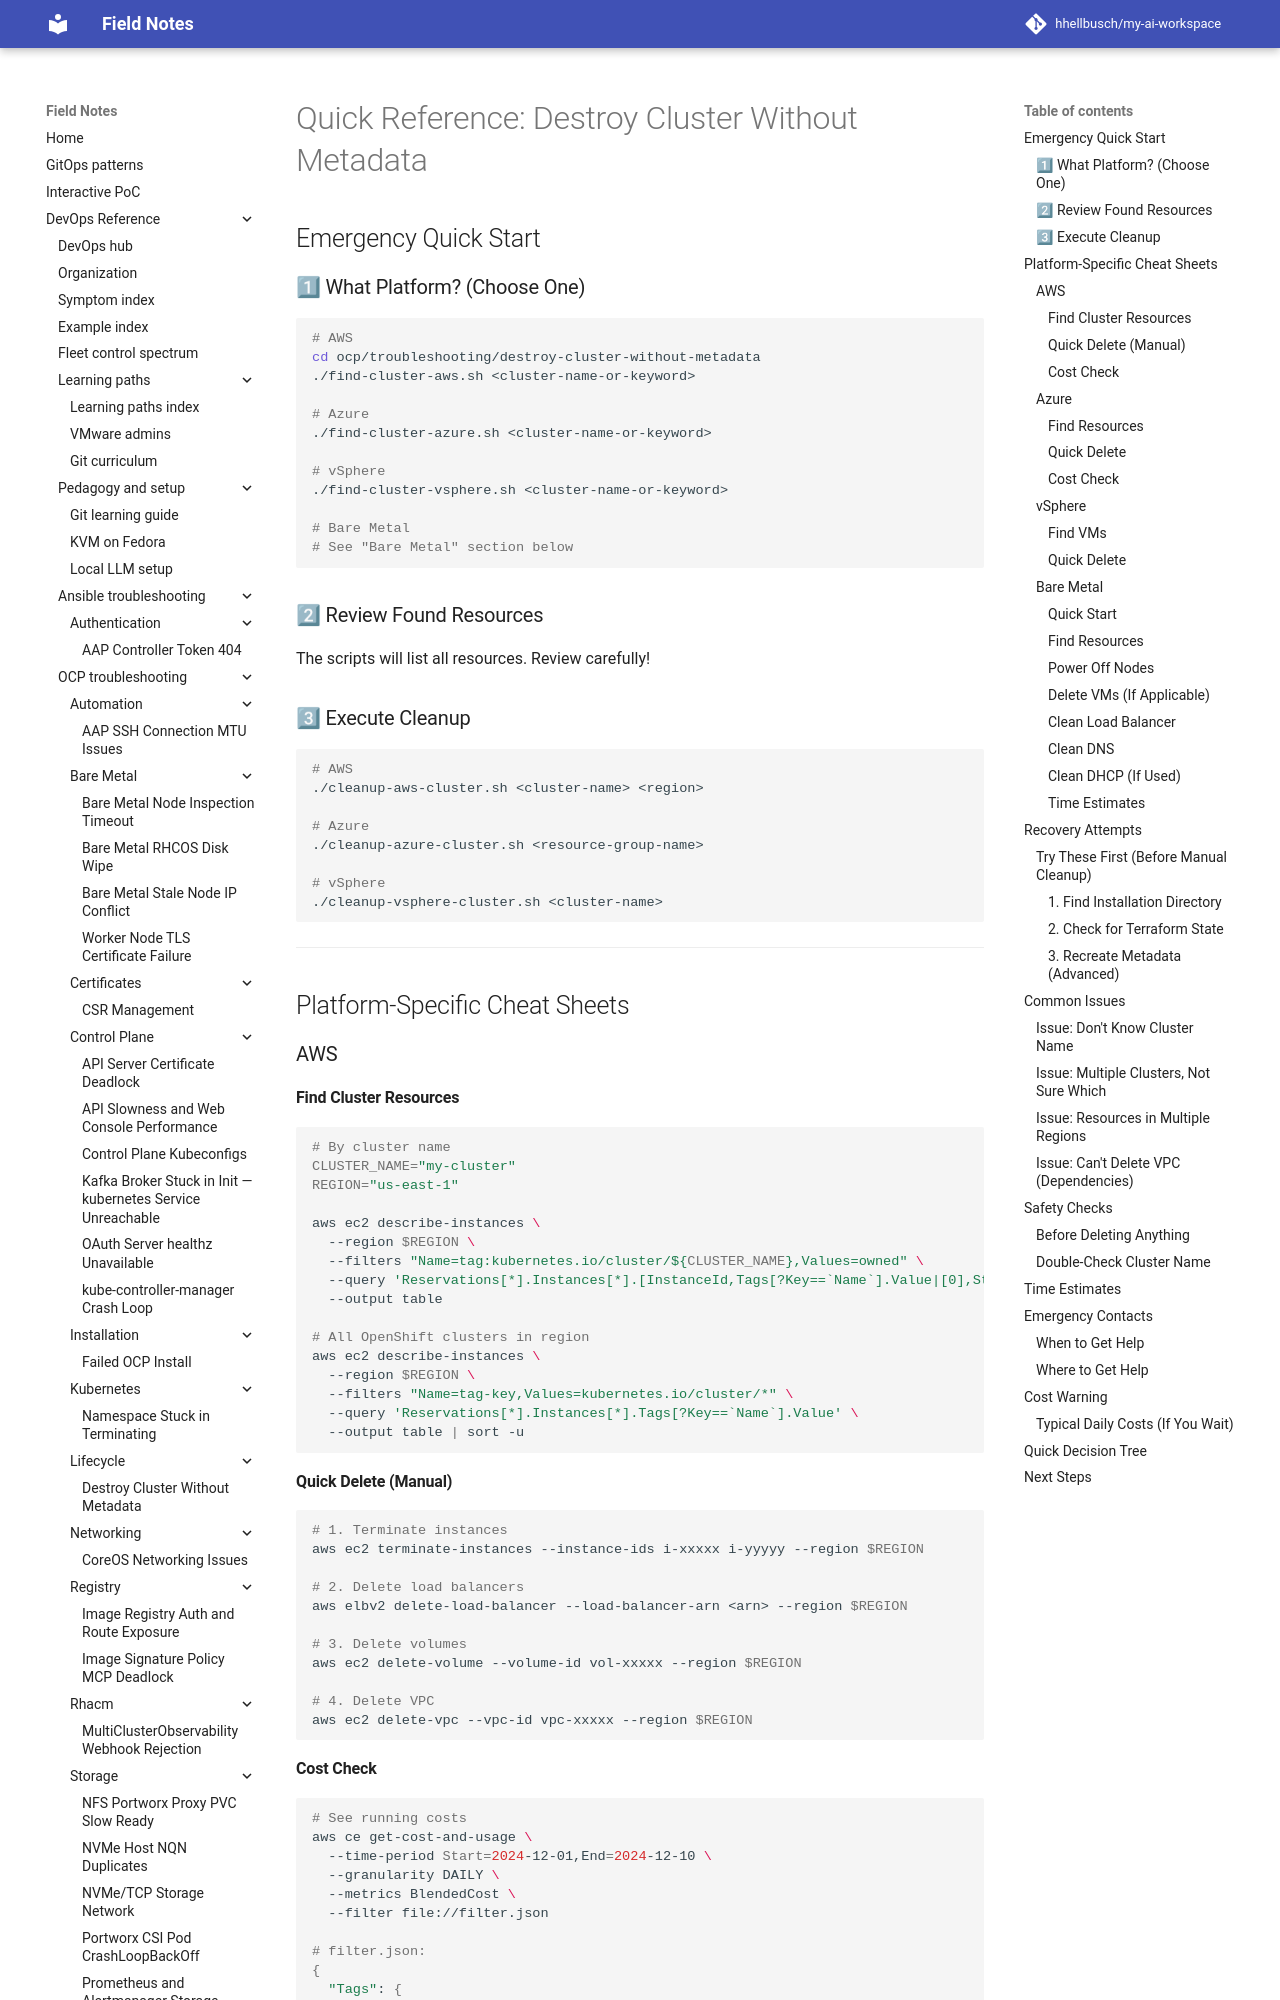

repository: hhellbusch/my-ai-workspace · page: devops/ocp/troubleshooting/destroy-cluster-without-metadata/QUICK-REFERENCE/index.html · generator: mkdocs

# Quick Reference: Destroy Cluster Without Metadata

## Emergency Quick Start

### 1⃣ What Platform? (Choose One)

```bash
# AWS
cd ocp/troubleshooting/destroy-cluster-without-metadata
./find-cluster-aws.sh <cluster-name-or-keyword>

# Azure
./find-cluster-azure.sh <cluster-name-or-keyword>

# vSphere
./find-cluster-vsphere.sh <cluster-name-or-keyword>

# Bare Metal
# See "Bare Metal" section below
```

### 2⃣ Review Found Resources

The scripts will list all resources. Review carefully!

### 3⃣ Execute Cleanup

```bash
# AWS
./cleanup-aws-cluster.sh <cluster-name> <region>

# Azure
./cleanup-azure-cluster.sh <resource-group-name>

# vSphere
./cleanup-vsphere-cluster.sh <cluster-name>
```

---

## Platform-Specific Cheat Sheets

### AWS

#### Find Cluster Resources
```bash
# By cluster name
CLUSTER_NAME="my-cluster"
REGION="us-east-1"

aws ec2 describe-instances \
  --region $REGION \
  --filters "Name=tag:kubernetes.io/cluster/${CLUSTER_NAME},Values=owned" \
  --query 'Reservations[*].Instances[*].[InstanceId,Tags[?Key==`Name`].Value|[0],State.Name]' \
  --output table

# All OpenShift clusters in region
aws ec2 describe-instances \
  --region $REGION \
  --filters "Name=tag-key,Values=kubernetes.io/cluster/*" \
  --query 'Reservations[*].Instances[*].Tags[?Key==`Name`].Value' \
  --output table | sort -u
```

#### Quick Delete (Manual)
```bash
# 1. Terminate instances
aws ec2 terminate-instances --instance-ids i-xxxxx i-yyyyy --region $REGION

# 2. Delete load balancers
aws elbv2 delete-load-balancer --load-balancer-arn <arn> --region $REGION

# 3. Delete volumes
aws ec2 delete-volume --volume-id vol-xxxxx --region $REGION

# 4. Delete VPC
aws ec2 delete-vpc --vpc-id vpc-xxxxx --region $REGION
```

#### Cost Check
```bash
# See running costs
aws ce get-cost-and-usage \
  --time-period Start=2024-12-01,End=2024-12-10 \
  --granularity DAILY \
  --metrics BlendedCost \
  --filter file://filter.json

# filter.json:
{
  "Tags": {
    "Key": "kubernetes.io/cluster/my-cluster",
    "Values": ["owned"]
  }
}
```

---

### Azure
